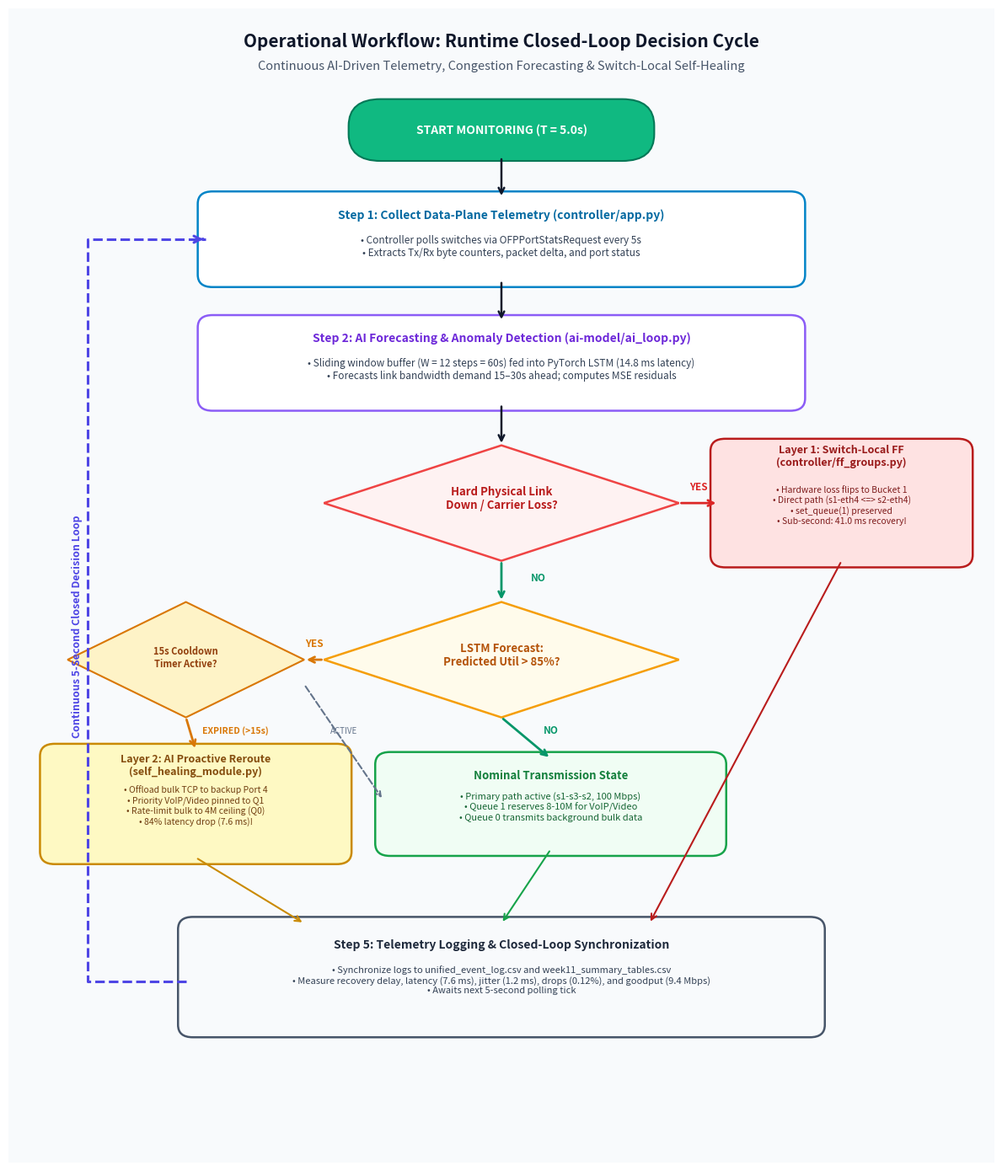

This chart was generated by the following Python code:
#!/usr/bin/env python3
"""
Generates the publication-quality Runtime Decision Loop Flow Diagram
for the final report and presentation slides.
Outputs: docs/final/flow-diagram.png
"""

from pathlib import Path

OUT_FILE = Path("docs/final/flow-diagram.png")
OUT_FILE.parent.mkdir(parents=True, exist_ok=True)

try:
    import matplotlib
    matplotlib.use("Agg")
    import matplotlib.pyplot as plt
    import matplotlib.patches as patches

    fig, ax = plt.subplots(figsize=(12, 14), dpi=300)
    ax.set_xlim(0, 100)
    ax.set_ylim(0, 140)
    ax.axis("off")

    # Global Background
    ax.add_patch(patches.Rectangle((0, 0), 100, 140, facecolor="#f8fafc"))

    # Header Banner
    ax.text(50, 136, "Operational Workflow: Runtime Closed-Loop Decision Cycle",
            ha="center", va="center", fontsize=15, fontweight="bold", color="#0f172a")
    ax.text(50, 133, "Continuous AI-Driven Telemetry, Congestion Forecasting & Switch-Local Self-Healing",
            ha="center", va="center", fontsize=10.5, color="#475569")

    # 1. Start Node
    start_box = patches.FancyBboxPatch((35, 122), 30, 6.5, boxstyle="round,pad=0.5,rounding_size=3.25",
                                       facecolor="#10b981", edgecolor="#047857", linewidth=1.5)
    ax.add_patch(start_box)
    ax.text(50, 125.2, "START MONITORING (T = 5.0s)", ha="center", va="center", fontsize=10, fontweight="bold", color="#ffffff")

    # 2. Step 1: Collect Telemetry
    step1_box = patches.FancyBboxPatch((20, 107), 60, 10, boxstyle="round,pad=0.8,rounding_size=1.5",
                                       facecolor="#ffffff", edgecolor="#0284c7", linewidth=1.8)
    ax.add_patch(step1_box)
    ax.text(50, 114.5, "Step 1: Collect Data-Plane Telemetry (controller/app.py)", ha="center", fontsize=10, fontweight="bold", color="#0369a1")
    ax.text(50, 110, "• Controller polls switches via OFPPortStatsRequest every 5s\n• Extracts Tx/Rx byte counters, packet delta, and port status",
            ha="center", fontsize=8.5, color="#334155")

    # 3. Step 2: Feed LSTM
    step2_box = patches.FancyBboxPatch((20, 92), 60, 10, boxstyle="round,pad=0.8,rounding_size=1.5",
                                       facecolor="#ffffff", edgecolor="#8b5cf6", linewidth=1.8)
    ax.add_patch(step2_box)
    ax.text(50, 99.5, "Step 2: AI Forecasting & Anomaly Detection (ai-model/ai_loop.py)", ha="center", fontsize=10, fontweight="bold", color="#6d28d9")
    ax.text(50, 95, "• Sliding window buffer (W = 12 steps = 60s) fed into PyTorch LSTM (14.8 ms latency)\n• Forecasts link bandwidth demand 15–30s ahead; computes MSE residuals",
            ha="center", fontsize=8.5, color="#334155")

    # 4. Decision Diamond 1: Hard Link Failure?
    dia1 = patches.Polygon([[50, 87], [68, 80], [50, 73], [32, 80]], closed=True,
                           facecolor="#fef2f2", edgecolor="#ef4444", linewidth=1.8)
    ax.add_patch(dia1)
    ax.text(50, 80.5, "Hard Physical Link\nDown / Carrier Loss?", ha="center", va="center", fontsize=9.5, fontweight="bold", color="#b91c1c")

    # 5. Layer 1 Action: Switch-Local Fast Failover (Right branch)
    ff_box = patches.FancyBboxPatch((72, 73), 25, 14, boxstyle="round,pad=0.8,rounding_size=1.5",
                                    facecolor="#fee2e2", edgecolor="#b91c1c", linewidth=1.8)
    ax.add_patch(ff_box)
    ax.text(84.5, 84.5, "Layer 1: Switch-Local FF\n(controller/ff_groups.py)", ha="center", fontsize=9, fontweight="bold", color="#991b1b")
    ax.text(84.5, 77.5, "• Hardware loss flips to Bucket 1\n• Direct path (s1-eth4 <=> s2-eth4)\n• set_queue(1) preserved\n• Sub-second: 41.0 ms recovery!",
            ha="center", fontsize=7.5, color="#7f1d1d")

    # 6. Decision Diamond 2: Congestion Predicted?
    dia2 = patches.Polygon([[50, 68], [68, 61], [50, 54], [32, 61]], closed=True,
                           facecolor="#fffbeb", edgecolor="#f59e0b", linewidth=1.8)
    ax.add_patch(dia2)
    ax.text(50, 61.5, "LSTM Forecast:\nPredicted Util > 85%?", ha="center", va="center", fontsize=9.5, fontweight="bold", color="#b45309")

    # 7. Decision Diamond 3: Cooldown Active? (Left branch)
    dia3 = patches.Polygon([[18, 68], [30, 61], [18, 54], [6, 61]], closed=True,
                           facecolor="#fef3c7", edgecolor="#d97706", linewidth=1.5)
    ax.add_patch(dia3)
    ax.text(18, 61.2, "15s Cooldown\nTimer Active?", ha="center", va="center", fontsize=8, fontweight="bold", color="#92400e")

    # 8. Layer 2 Action: Proactive QoS Rerouting
    qos_box = patches.FancyBboxPatch((4, 37), 30, 13, boxstyle="round,pad=0.8,rounding_size=1.5",
                                     facecolor="#fef9c3", edgecolor="#ca8a04", linewidth=1.8)
    ax.add_patch(qos_box)
    ax.text(19, 47, "Layer 2: AI Proactive Reroute\n(self_healing_module.py)", ha="center", fontsize=9, fontweight="bold", color="#854d0e")
    ax.text(19, 41, "• Offload bulk TCP to backup Port 4\n• Priority VoIP/Video pinned to Q1\n• Rate-limit bulk to 4M ceiling (Q0)\n• 84% latency drop (7.6 ms)!",
            ha="center", fontsize=7.5, color="#713f12")

    # 9. Nominal Forwarding State
    norm_box = patches.FancyBboxPatch((38, 38), 34, 11, boxstyle="round,pad=0.8,rounding_size=1.5",
                                      facecolor="#f0fdf4", edgecolor="#16a34a", linewidth=1.8)
    ax.add_patch(norm_box)
    ax.text(55, 46.5, "Nominal Transmission State", ha="center", fontsize=9.5, fontweight="bold", color="#15803d")
    ax.text(55, 41.5, "• Primary path active (s1-s3-s2, 100 Mbps)\n• Queue 1 reserves 8-10M for VoIP/Video\n• Queue 0 transmits background bulk data",
            ha="center", fontsize=8, color="#166534")

    # 10. Step 5: Logging & Sync
    step5_box = patches.FancyBboxPatch((18, 16), 64, 13, boxstyle="round,pad=0.8,rounding_size=1.5",
                                       facecolor="#f8fafc", edgecolor="#475569", linewidth=1.8)
    ax.add_patch(step5_box)
    ax.text(50, 26, "Step 5: Telemetry Logging & Closed-Loop Synchronization", ha="center", fontsize=10, fontweight="bold", color="#1e293b")
    ax.text(50, 20.5, "• Synchronize logs to unified_event_log.csv and week11_summary_tables.csv\n• Measure recovery delay, latency (7.6 ms), jitter (1.2 ms), drops (0.12%), and goodput (9.4 Mbps)\n• Awaits next 5-second polling tick",
            ha="center", fontsize=8, color="#334155")

    # -----------------------------------------------------------
    # ARROWS & TRANSITIONS
    # -----------------------------------------------------------
    arrow_kw = dict(arrowstyle="->", color="#0f172a", lw=1.8, mutation_scale=12)

    # Start -> Step 1
    ax.annotate("", xy=(50, 117), xytext=(50, 122), arrowprops=arrow_kw)
    # Step 1 -> Step 2
    ax.annotate("", xy=(50, 102), xytext=(50, 107), arrowprops=arrow_kw)
    # Step 2 -> Dia 1
    ax.annotate("", xy=(50, 87), xytext=(50, 92), arrowprops=arrow_kw)

    # Dia 1 (YES) -> Fast Failover
    ax.annotate("", xy=(72, 80), xytext=(68, 80), arrowprops=dict(arrowstyle="->", color="#dc2626", lw=2, mutation_scale=12))
    ax.text(70, 81.5, "YES", ha="center", fontsize=8.5, fontweight="bold", color="#dc2626")

    # Dia 1 (NO) -> Dia 2
    ax.annotate("", xy=(50, 68), xytext=(50, 73), arrowprops=dict(arrowstyle="->", color="#059669", lw=2, mutation_scale=12))
    ax.text(53, 70.5, "NO", ha="left", fontsize=8.5, fontweight="bold", color="#059669")

    # Dia 2 (YES) -> Dia 3
    ax.annotate("", xy=(30, 61), xytext=(32, 61), arrowprops=dict(arrowstyle="->", color="#d97706", lw=2, mutation_scale=12))
    ax.text(31, 62.5, "YES", ha="center", fontsize=8.5, fontweight="bold", color="#d97706")

    # Dia 2 (NO) -> Nominal
    ax.annotate("", xy=(55, 49), xytext=(50, 54), arrowprops=dict(arrowstyle="->", color="#059669", lw=2, mutation_scale=12))
    ax.text(55, 52, "NO", ha="center", fontsize=8.5, fontweight="bold", color="#059669")

    # Dia 3 (EXPIRED) -> QoS Reroute
    ax.annotate("", xy=(19, 50), xytext=(18, 54), arrowprops=dict(arrowstyle="->", color="#d97706", lw=2, mutation_scale=12))
    ax.text(23, 52, "EXPIRED (>15s)", ha="center", fontsize=7.5, fontweight="bold", color="#d97706")

    # Dia 3 (ACTIVE) -> Nominal
    ax.annotate("", xy=(38, 44), xytext=(30, 58), arrowprops=dict(arrowstyle="->", color="#64748b", lw=1.5, ls="--", mutation_scale=10))
    ax.text(34, 52, "ACTIVE", ha="center", fontsize=7, color="#64748b")

    # Actions to Step 5
    ax.annotate("", xy=(65, 29), xytext=(84.5, 73), arrowprops=dict(arrowstyle="->", color="#b91c1c", lw=1.5, mutation_scale=12))
    ax.annotate("", xy=(30, 29), xytext=(19, 37), arrowprops=dict(arrowstyle="->", color="#ca8a04", lw=1.5, mutation_scale=12))
    ax.annotate("", xy=(50, 29), xytext=(55, 38), arrowprops=dict(arrowstyle="->", color="#16a34a", lw=1.5, mutation_scale=12))

    # Loop Back Arrow from Step 5 to Step 1
    ax.plot([18, 8, 8, 20], [22, 22, 112, 112], color="#4f46e5", lw=2.2, ls="--")
    ax.annotate("", xy=(20, 112), xytext=(19.5, 112), arrowprops=dict(arrowstyle="->", color="#4f46e5", lw=2.2, mutation_scale=14))
    ax.text(7, 65, "Continuous 5-Second Closed Decision Loop", rotation=90, ha="center", va="center", fontsize=9, fontweight="bold", color="#4f46e5")

    plt.tight_layout()
    plt.savefig(OUT_FILE, format="png", bbox_inches="tight")
    plt.close()
    print(f"Successfully generated flow diagram at: {OUT_FILE.resolve()}")

except Exception as e:
    print(f"Error generating flow diagram: {e}")
